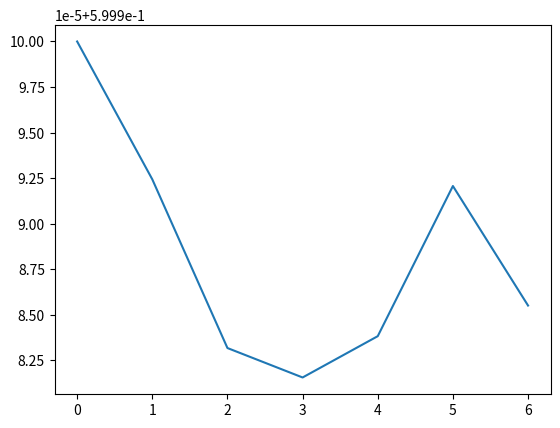

Python code for this plot:
import numpy as np
from matplotlib import pyplot as plt
import math
import random as rd


# * veh_mass
veh_mass = 1670.0 # *Kg
veh_grav = 9.8 # * m/(s^2)

# * about aerodynamic
veh_CD = 0.335
veh_A = 2.0

# * about road condition
road_grade = 0.0 
air_density = 1.2

# * about wheel
f_roll_resis_coeff = 0.015 
wheel_radius = 0.2820

# * final_drive
i_fd = 1

# * delt coefficient of mass
delt1 = 0.04
delt2 = 0.04

# * about battery
SOC_low_limit = 0.05
C_bat = 37.0 * 3600.0

ess_r_dis = 1.3 * 96.0 / 1000
ess_r_ch = 1.3 * 96.0 / 1000

ess_voc_map = np.array([3.438*96,3.533*96,3.597*96,3.627*96,3.658*96,3.719*96,3.785*96,3.858*96 ,3.946*96,4.049*96,4.18*96])
ess_soc_map = np.array([0,0.1,0.2,0.3,0.4,0.5,0.6,0.7,0.8,0.9,1])

# * about fuel cell
fuel_storage = 4000.0

fc_pwr_low = 3.19e3
fc_pwr_high = 25.82e3

fc_pwr_map = np.array([0,4800,9500,14100,18500,22700,26800,29700,32500])
fc_eff_map = np.array([0.00,0.55,0.525,0.515,0.500,0.495,0.49,0.48,0.47])
fc_fuel_map = np.array([0.0000001,0.0733,0.151,0.2307,0.3074,0.3812,0.4577,0.5166,0.5758])

# * about electric motor
em_eff_tab=np.array([[0.7,0.7,0.7,0.7,0.7,0.7,0.7,0.7,0.7,0.7,0.7],
                    [0.7,0.77,0.81,0.82,0.82,0.82,0.81,0.8,0.79,0.78,0.78],
                    [0.7,0.82,0.85,0.86,0.87,0.88,0.87,0.86,0.86,0.86,0.85],
                    [0.7,0.87,0.89,0.9,0.9,0.9,0.9,0.89,0.88,0.87,0.86],
                    [0.7,0.88,0.91,0.91,0.91,0.9,0.88,0.87,0.85,0.82,0.81],
                    [0.7,0.89,0.91,0.91,0.9,0.87,0.85,0.82,0.82,0.82,0.82],
                    [0.7,0.9,0.91,0.9,0.86,0.82,0.79,0.78,0.79,0.79,0.79],
                    [0.7,0.91,0.91,0.88,0.8,0.78,0.78,0.78,0.78,0.78,0.78],
                    [0.70,0.92,0.90,0.80,0.78,0.78,0.78,0.78,0.78,0.78,0.78],
                    [0.70,0.92,0.88,0.78,0.78,0.78,0.78,0.78,0.78,0.78,0.78],
                    [0.70,0.92,0.80,0.78,0.78,0.78,0.78,0.78,0.78,0.78,0.78]])

em_torq_map=np.array([0,27.1137,54.2274,81.3411,108.4547,135.5684,162.6821,189.7958,216.9095,244.0232,271.1368])
em_spd_map=np.array([ 0,104.7,209.4,314.2,418.9,523.6,628.3,733.0,837.8,942.5,1047.2])


# * gear ratio calc

def i_g_calc(veh_velc):
        if(veh_velc > 50.0/3.6):
            return 1.0
        elif(veh_velc > 20.0/3.6):
            return 1.71
        elif(veh_velc >10.0/3.6):
            return 3.09
        else:
            return 6.09

def veh_force_cal(f_roll_resis_coeff,veh_mass,veh_grav,road_grade,veh_CD,veh_A,air_density,veh_velc,delt,veh_acc):
    F_roll_resis = f_roll_resis_coeff * veh_mass * veh_grav
    F_ascend_resis = road_grade * veh_mass * veh_grav
    F_air_resis = 0.5 * veh_CD * veh_A * air_density * veh_velc ** 2
    F_acc_resis = delt * veh_mass * veh_acc

    return  F_roll_resis + F_ascend_resis + F_air_resis + F_acc_resis


# * about electric motor
def em_eff_cal(gb_torque,gb_speed):
    for i in range(len(em_torq_map)):
        if(gb_torque>em_torq_map[i]):
            continue
        else:
            break
    for j in range(len(em_spd_map)):
            if(gb_speed>em_spd_map[j]):
                continue
            else:
                break
        
    em_eff = (em_eff_tab[j-1][i-1] + em_eff_tab[j][i-1] + em_eff_tab[j-1][i] + em_eff_tab[j][i])/4
    return em_eff

# * power-efficiency

def fc_eff_cal(p_fc):

    for i in range(len(fc_pwr_map)):
        if(p_fc>fc_pwr_map[i]):
            continue
        else:
            break

    fc_eff = (p_fc-fc_pwr_map[i-1]) * (fc_eff_map[i]-fc_eff_map[i-1])/ (fc_pwr_map[i]-fc_pwr_map[i-1])+fc_eff_map[i-1]
    return fc_eff

# * fuel consumption
def fuel_cons_cal(p_fc):

    for i in range(len(fc_pwr_map)):
        if(p_fc > fc_pwr_map[i]):
            continue
        else:
            break

    fc_fuel_cons = ((p_fc-fc_pwr_map[i-1]) * (fc_fuel_map[i]-fc_fuel_map[i-1])/ (fc_pwr_map[i]-fc_pwr_map[i-1])+fc_fuel_map[i-1])*samp_time
    return fc_fuel_cons

# * fc_deg
def fc_deg_cal(fc_state_cur,fc_state_pre,fc_deg,fc_pwr_pre,fc_pwr_cur):

    if(fc_state_cur == 1 and fc_state_pre == 0):
        fc_deg = fc_deg + 1.96e-3

    if(fc_pwr_cur<fc_pwr_low and fc_state_cur==1):
        fc_deg = fc_deg + 1.26e-3*samp_time/3600

    fc_deg = fc_deg + 5.93e-5*abs(fc_pwr_pre-fc_pwr_cur)/(2*(fc_pwr_high-fc_pwr_low))

    if(fc_pwr_cur>fc_pwr_high):
        fc_deg = fc_deg + 1.47e-3*samp_time/3600

    return fc_deg

# * battery model
# * SOC
def SOC_cal(p_bat,SOC):
    
    for i in range(len(ess_soc_map)):
        if(SOC > ess_soc_map[i]):
            continue
        else:
            break

    ess_voc = ((SOC-ess_soc_map[i-1]) * (ess_voc_map[i]-ess_voc_map[i-1])/ (ess_soc_map[i]-ess_soc_map[i-1])+ess_voc_map[i-1])

    if(p_bat>0):
        SOC = SOC - ((ess_voc-math.sqrt(ess_voc**2-4.0*ess_r_ch*abs(p_bat)))/2.0*ess_r_ch)*samp_time/C_bat
    else:
        SOC = SOC + ((ess_voc-math.sqrt(ess_voc**2-4.0*ess_r_dis*abs(p_bat)))/2.0*ess_r_dis)*samp_time/C_bat

    return SOC

# * about kinematic m*s**(-1)    m*s**(-2)
# ! input and output parameters setting
veh_velc_list = list([1.0,2.0,3.0,4.0,2.0,6.0])
veh_acc_list = list([1,1,1,1,-2,4])

samp_time = 1.0

t_list = list(range(len(veh_velc_list)))

for i in range(len(t_list)):
    t_list[i] = t_list[i] * samp_time

# ! 根据当前值与前一步值计算下一步值，导致矩阵维度的不一致
SOC_list = list([0.6])
fuel_consumption_list = list([0.0])
fc_state_list = list([0])
fc_deg_list = list([0])
fc_eff_list = list([])
p_bus_list = list([])
p_bat_list = list([])
p_fc_list = list([0])


for i in range(len(veh_velc_list)):

    SOC = SOC_list[i]
    fuel_consumption = fuel_consumption_list[i]

    if SOC < SOC_low_limit and fuel_consumption < fuel_storage:
        print("NO POWER AVAILABLE")
        break
    

    veh_velc = veh_velc_list[i]
    veh_acc = veh_acc_list[i]
    
    # * transmission ratio
    i_g = i_g_calc(veh_velc) 

    # * 转换质量参数计算
    delt = 1 + delt1 + delt2 * i_g ** 2 

    veh_force = veh_force_cal(f_roll_resis_coeff,veh_mass,veh_grav,road_grade,veh_CD,veh_A,air_density,veh_velc,delt,veh_acc)

    # * about wheel
    wheel_torque = veh_force * wheel_radius
    wheel_speed = veh_velc * wheel_radius

    # * about final drive
    fd_torque = wheel_torque / i_fd
    fd_speed = wheel_speed * i_fd

    # * about gearbox
    gb_torque = fd_torque / i_g
    gb_speed = fd_speed * i_g

        
    em_eff = em_eff_cal(gb_torque,gb_speed)

    # * bus power

    p_bus = gb_speed * gb_torque/em_eff

    p_bus_list.append(p_bus)

    # todo energy manegement strategy

    p_bat = rd.randint(-30,30)*1000
    p_bat_list.append(p_bat)

    p_fc  = p_bus - p_bat
    p_fc_list.append(p_fc)


    # todo *************************end


    # * fc start detection

    if(fuel_consumption<fuel_storage and p_fc>0):
        fc_state_list.append(1.0)
    else:
        fc_state_list.append(0.0)
    
    fc_state_pre = fc_state_list[i]
    fc_state_cur = fc_state_list[i+1]

    fc_eff = fc_eff_cal(p_fc)
    fc_eff_list.append(fc_eff)


    fc_fuel_cons = fuel_cons_cal(p_fc)
    fuel_consumption = fuel_consumption + fc_fuel_cons
    fuel_consumption_list.append(fuel_consumption)

    fc_pwr_pre = p_fc_list[i]
    fc_pwr_cur = p_fc

    fc_deg = fc_deg_list[i]
    fc_deg = fc_deg + fc_deg_cal(fc_state_cur,fc_state_pre,fc_deg,fc_pwr_pre,fc_pwr_cur)
    fc_deg_list.append(fc_deg)

    SOC = SOC_cal(p_bat,SOC)
    SOC_list.append(SOC)


# plt.plot(t_list,veh_velc_list)
# plt.show()
# plt.plot(t_list,veh_acc_list)
# plt.show()

t_list.append(t_list[-1]+samp_time)

plt.plot(t_list,SOC_list)
plt.show()